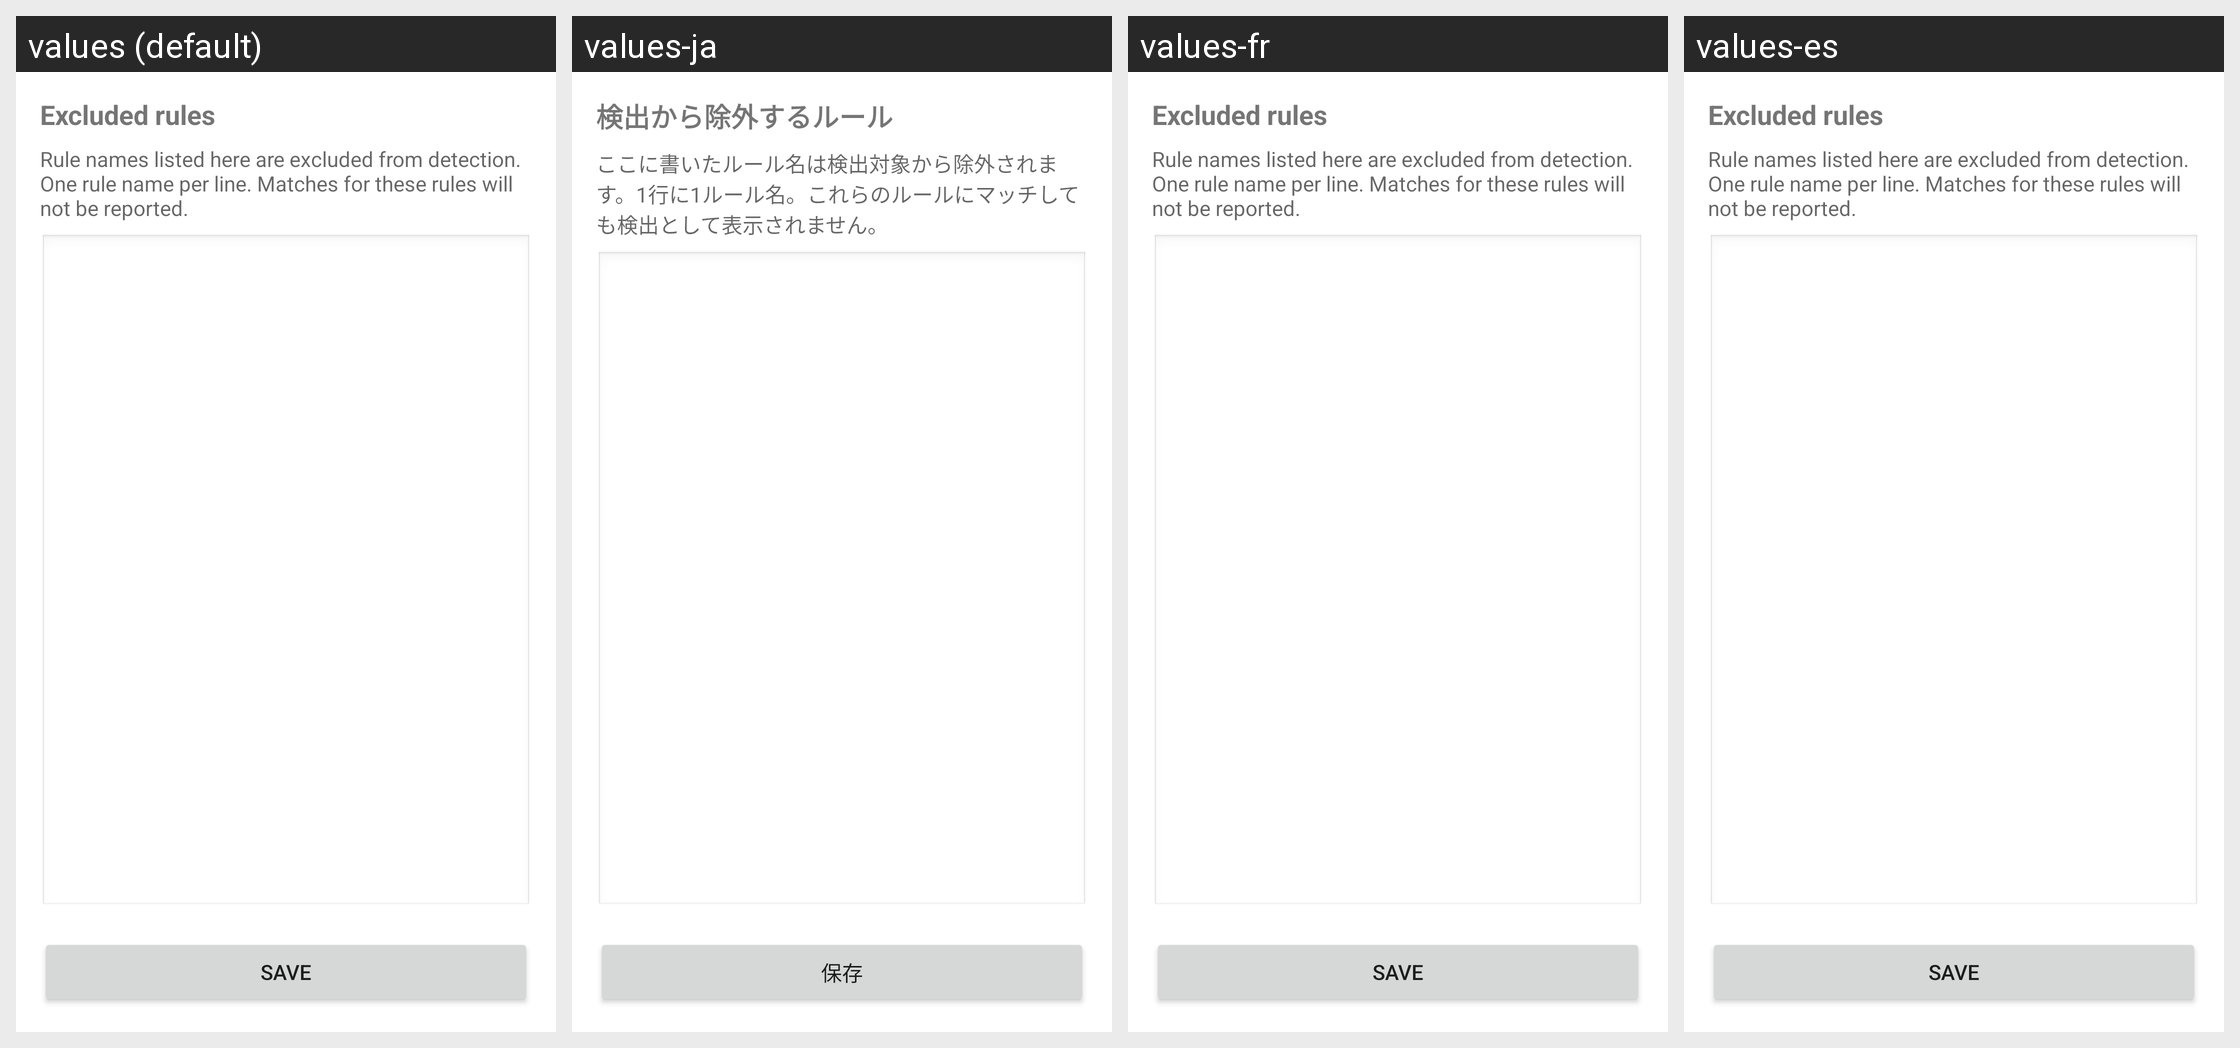

Translations of the strings shown on this Android screen, per locale in the grid:
Android screen res/layout/activity_excluded_rules.xml rendered under 4 locales, left to right: values (default), values-ja, values-fr, values-es. Device: Nexus 5 (rendered at 1080×1920; each locale shown at half size, 540×960, under a caption strip naming it); theme Theme.YaraXSample.
Other locales in the repository, not shown: values-de, values-it, values-ko, values-zh-rCN, values-zh-rTW.
Strings drawn on this screen, with the default value and each locale's value (text and hints the layout hard-codes, and strings that could not be matched under every locale, appear in the picture but are not listed):

excluded_rules_title
  values: Excluded rules
  values-ja: 検出から除外するルール
  values-fr: Excluded rules  [not translated; the default value is used]
  values-es: Excluded rules  [not translated; the default value is used]

excluded_rules_hint
  values: Rule names listed here are excluded from detection. One rule name per line. Matches for these rules will not be reported.
  values-ja: ここに書いたルール名は検出対象から除外されます。1行に1ルール名。これらのルールにマッチしても検出として表示されません。
  values-fr: Rule names listed here are excluded from detection. One rule name per line. Matches for these rules will not be reported.  [not translated; the default value is used]
  values-es: Rule names listed here are excluded from detection. One rule name per line. Matches for these rules will not be reported.  [not translated; the default value is used]

excluded_rules_save
  values: Save
  values-ja: 保存
  values-fr: Save  [not translated; the default value is used]
  values-es: Save  [not translated; the default value is used]
